The GitHub repository vishwesh-meher/Hand_Sign_Recognition contains a labelled image folder "gesture" with 5 categories: good job, hello, high five, i hate you, vulcan salute. Examples follow, each with its label.

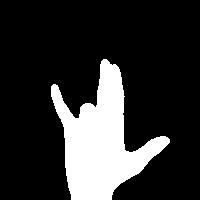
Label: i hate you

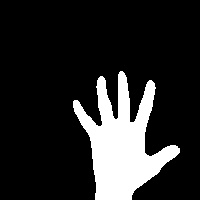
Label: hello

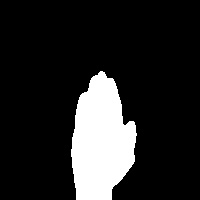
Label: high five

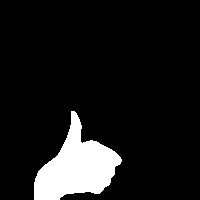
Label: good job

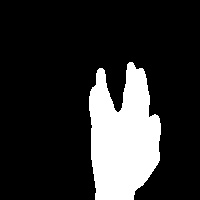
Label: vulcan salute

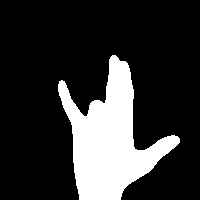
Label: i hate you
